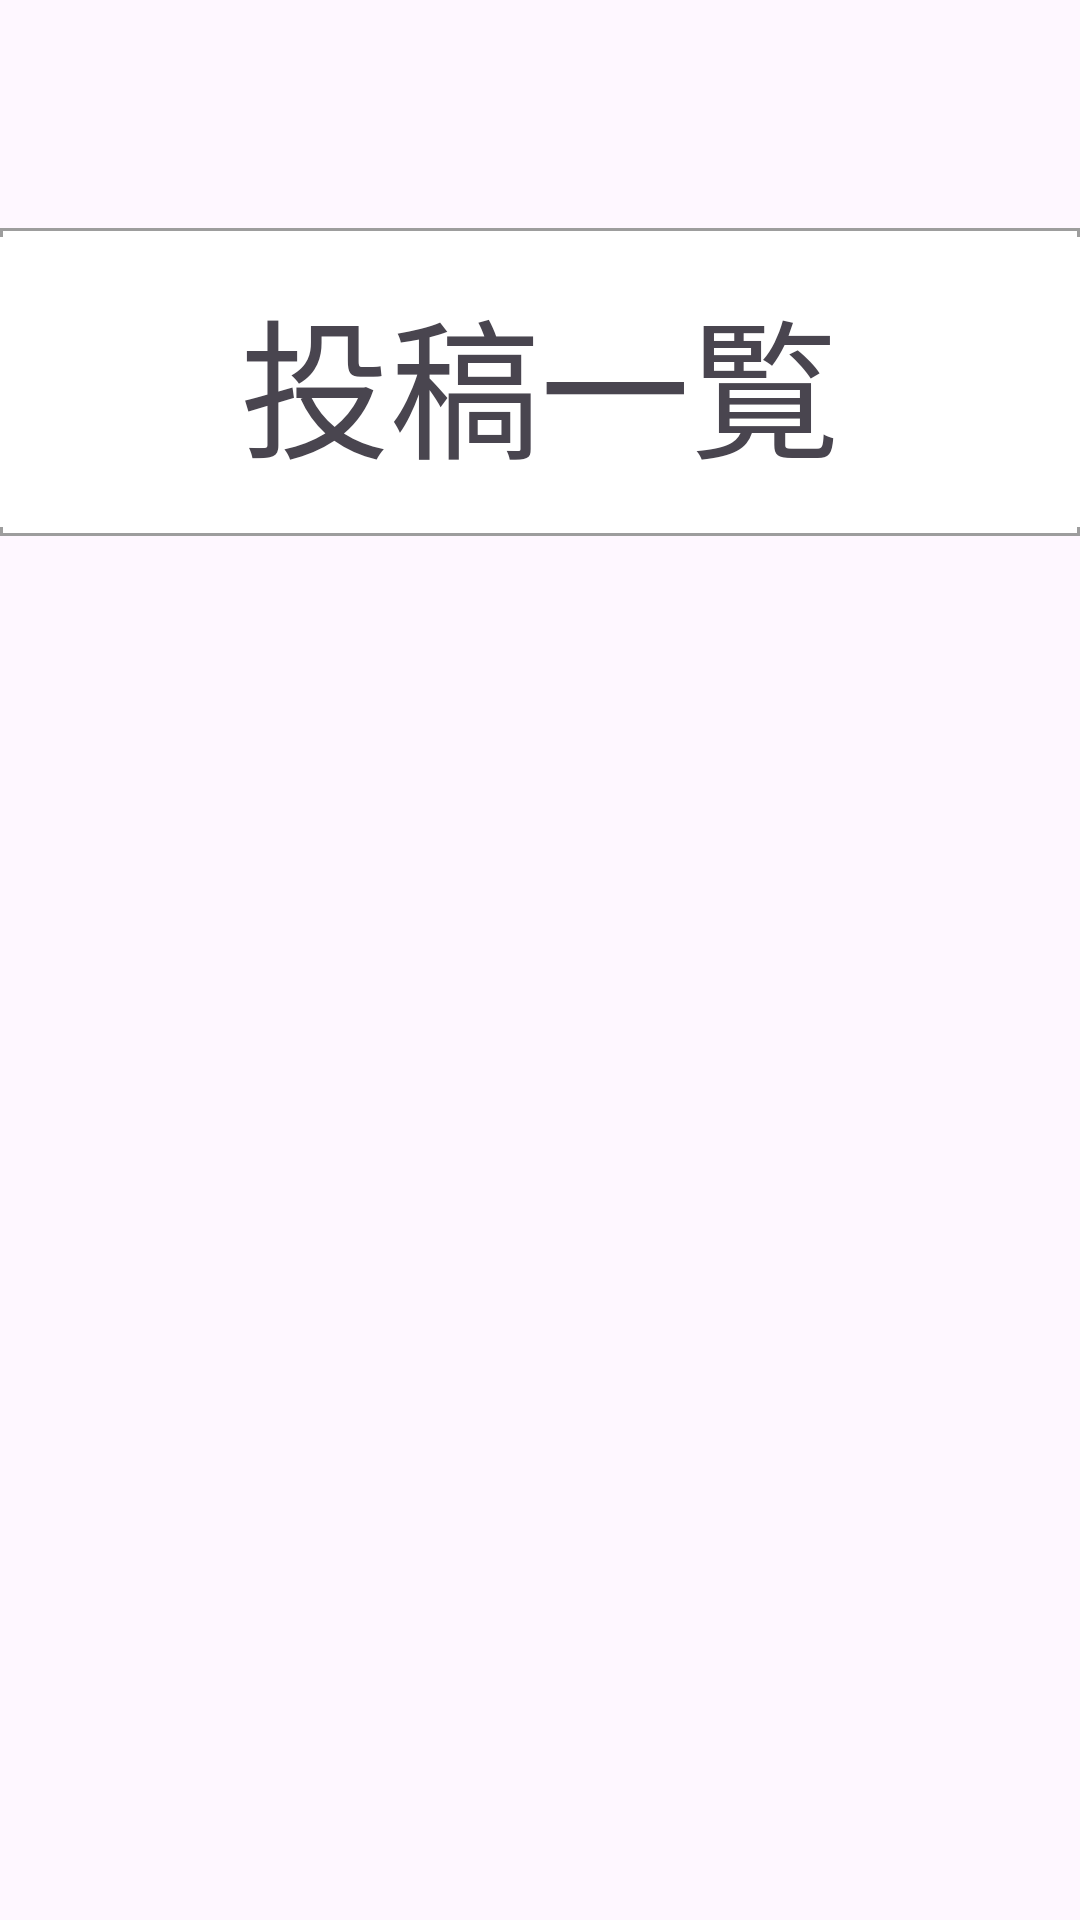

Layout XML and referenced resources for this Android screen:
<!-- AndroidManifest.xml: application theme Theme.UGPApplication -->
<!-- res/layout/activity_my_page.xml -->
<?xml version="1.0" encoding="utf-8"?>
<androidx.constraintlayout.widget.ConstraintLayout xmlns:android="http://schemas.android.com/apk/res/android"
    xmlns:app="http://schemas.android.com/apk/res-auto"
    xmlns:tools="http://schemas.android.com/tools"
    android:layout_width="match_parent"
    android:layout_height="match_parent"
    tools:context=".MyPage">
    <ImageView
        android:id="@+id/HumanIconInMenu"
        android:layout_width="60dp"
        android:layout_height="60dp"
        android:layout_centerHorizontal="true"
        android:layout_centerVertical="true"
        android:layout_marginTop="16dp"
        android:layout_weight="4"
        android:src="@drawable/user"
        app:layout_constraintEnd_toEndOf="parent"
        app:layout_constraintHorizontal_bias="0.0"
        app:layout_constraintStart_toStartOf="parent"
        app:layout_constraintTop_toTopOf="parent"
        android:paddingBottom="16dp"
        android:onClick="GoBackToMenu"/>
    <TextView
        android:id="@+id/BackToMapScreen"
        android:layout_width="match_parent"
        android:layout_height="wrap_content"
        android:text="投稿一覧"
        android:textSize="50dp"
        android:textAlignment="center"
        app:layout_constraintEnd_toEndOf="parent"
        app:layout_constraintStart_toStartOf="parent"
        app:layout_constraintTop_toBottomOf="@+id/HumanIconInMenu"
        android:background="@drawable/textlinesformypagescreen"
        android:paddingBottom="15dp"
        android:paddingTop="15dp"
        android:onClick="GoBackToMapScreen"
        />

    <androidx.recyclerview.widget.RecyclerView
        android:id="@+id/recyclerviewforlistugcinmypage"
        android:layout_width="match_parent"
        android:layout_height="500dp"
        app:layout_constraintBottom_toBottomOf="parent"
        app:layout_constraintEnd_toEndOf="parent"
        app:layout_constraintHorizontal_bias="0.0"
        app:layout_constraintStart_toStartOf="parent"
        app:layout_constraintTop_toBottomOf="@+id/BackToMapScreen"
        app:layout_constraintVertical_bias="0.0"
        tools:listitem="@layout/item_ugc"/>
</androidx.constraintlayout.widget.ConstraintLayout>
<!-- res/layout/item_ugc.xml (included above) -->
<?xml version="1.0" encoding="utf-8"?>
<androidx.constraintlayout.widget.ConstraintLayout xmlns:android="http://schemas.android.com/apk/res/android"
    xmlns:app="http://schemas.android.com/apk/res-auto"
    xmlns:tools="http://schemas.android.com/tools"
    android:layout_width="match_parent"
    android:layout_height="wrap_content"
    android:background="@drawable/text_view_border"
    android:id="@+id/cardView">

    <LinearLayout
        android:layout_width="match_parent"
        android:layout_height="wrap_content"
        android:orientation="horizontal"
        app:layout_constraintBottom_toBottomOf="parent"
        app:layout_constraintEnd_toEndOf="parent"
        app:layout_constraintStart_toStartOf="parent"
        app:layout_constraintTop_toTopOf="parent">

        <ImageView
            android:id="@+id/pinpoint"
            android:layout_width="10dp"
            android:layout_height="80dp"
            android:layout_weight="2"
            android:src="@drawable/location_dot"
            android:layout_centerHorizontal="true"
            android:layout_centerVertical="true"/>
        <TextView
            android:id="@+id/date_time_of_location_dot"
            android:layout_width="200dp"
            android:layout_height="80dp"
            android:layout_weight="1"
            android:gravity="center|left"
            android:textSize="25sp"
            android:paddingLeft="10dp"/>
        <Button
            android:id="@+id/deleteButton"
            android:layout_width="20dp"
            android:layout_height="50dp"
            android:layout_marginLeft="10dp"
            android:layout_marginTop="10dp"
            android:layout_marginRight="10dp"
            android:layout_marginBottom="10dp"
            android:layout_weight="2"
            android:background="@drawable/btn_round_conner"
            android:backgroundTint="#F15A59"
            android:text="削除"
            android:textSize="15sp"
            android:gravity="center"
            android:layout_gravity="center"/>


    </LinearLayout>


</androidx.constraintlayout.widget.ConstraintLayout>
<!-- resources referenced by this layout -->
<resources>
  <!-- drawable textlinesformypagescreen (drawable) -->
  <?xml version="1.0" encoding="utf-8"?>
  <layer-list xmlns:android="http://schemas.android.com/apk/res/android" >
      <item>
          <shape
              android:shape="rectangle">
              <stroke android:width="1dp" android:color="#9D9D9D" />
              <solid android:color="@color/white"/>
  
          </shape>
      </item>
  
      <item android:top="3dp" android:bottom="3dp">
          <shape
              android:shape="rectangle">
              <stroke android:width="1dp" android:color="@color/white" />
              <solid android:color="@color/white" />
          </shape>
      </item>
  
  </layer-list>
  <style name="Theme.UGPApplication" parent="Base.Theme.UGPApplication" />
  <style name="Base.Theme.UGPApplication" parent="Theme.Material3.DayNight.NoActionBar">
          
          
      </style>
  <!-- not gathered from this repository: default colours our renderer supplied (Android Studio template values) -->
  <color name="white">#FFFFFFFF</color>
</resources>
